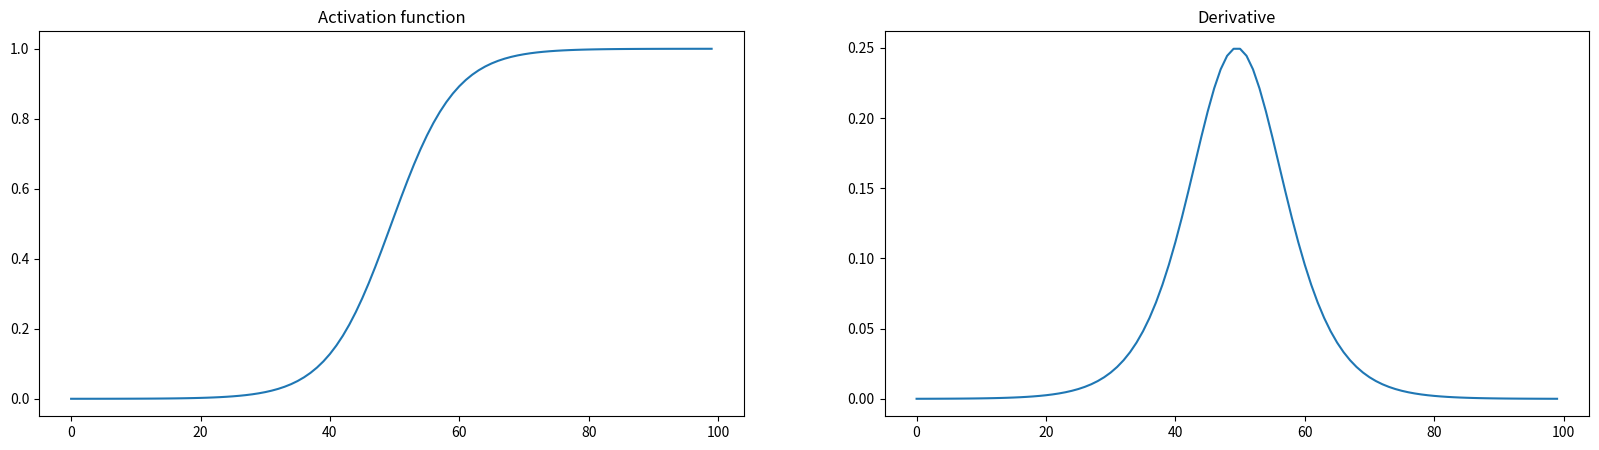
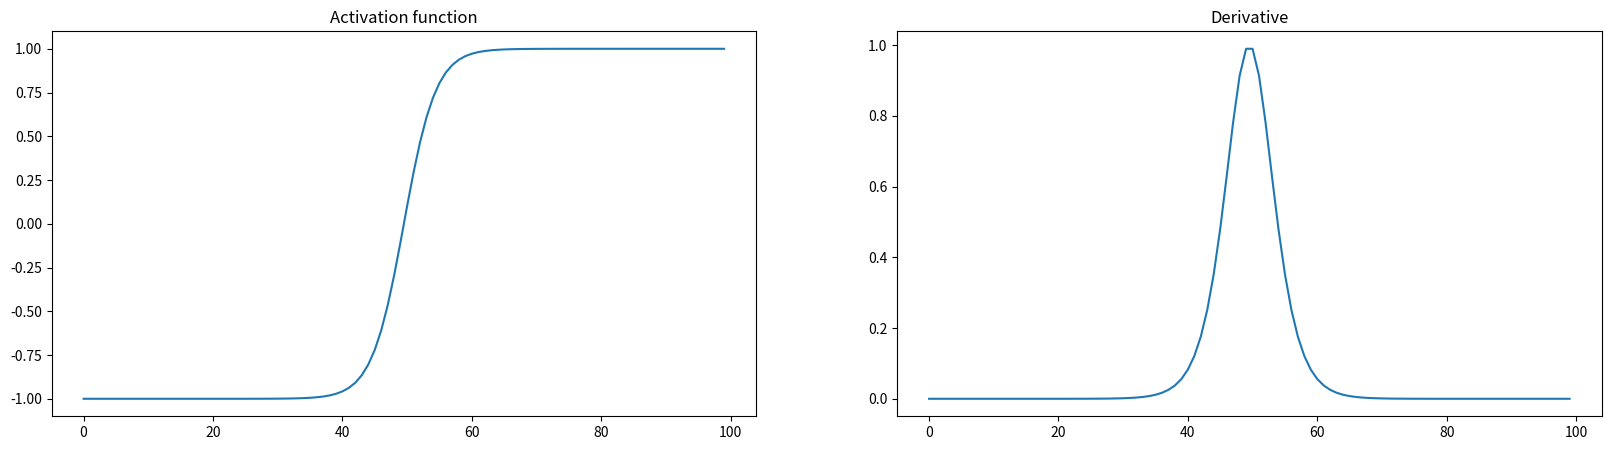
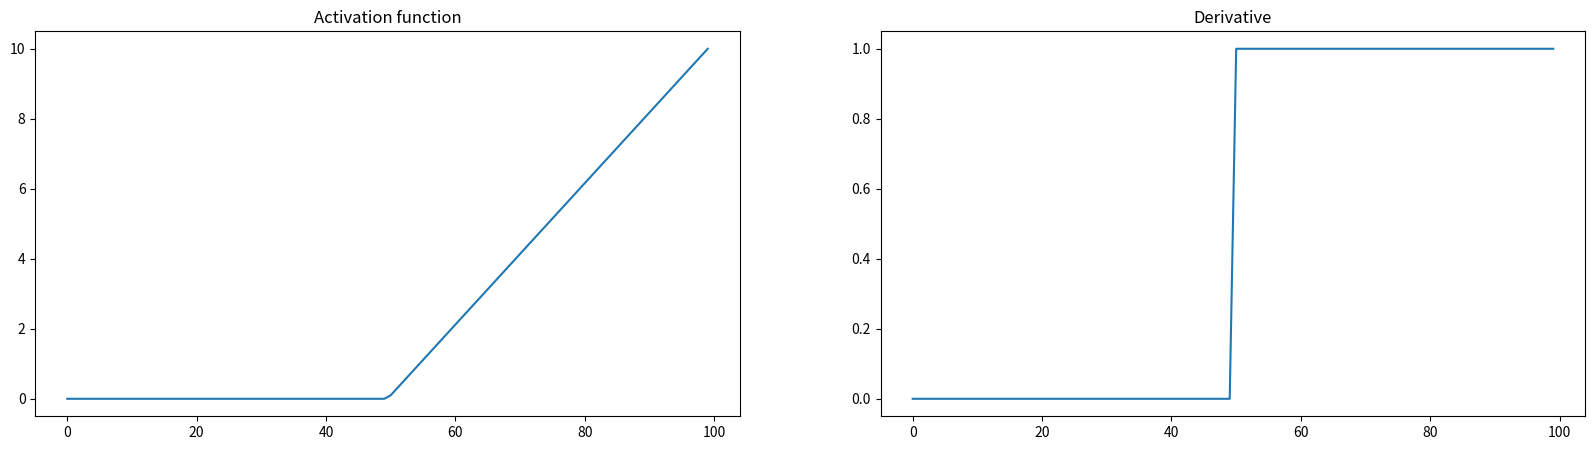
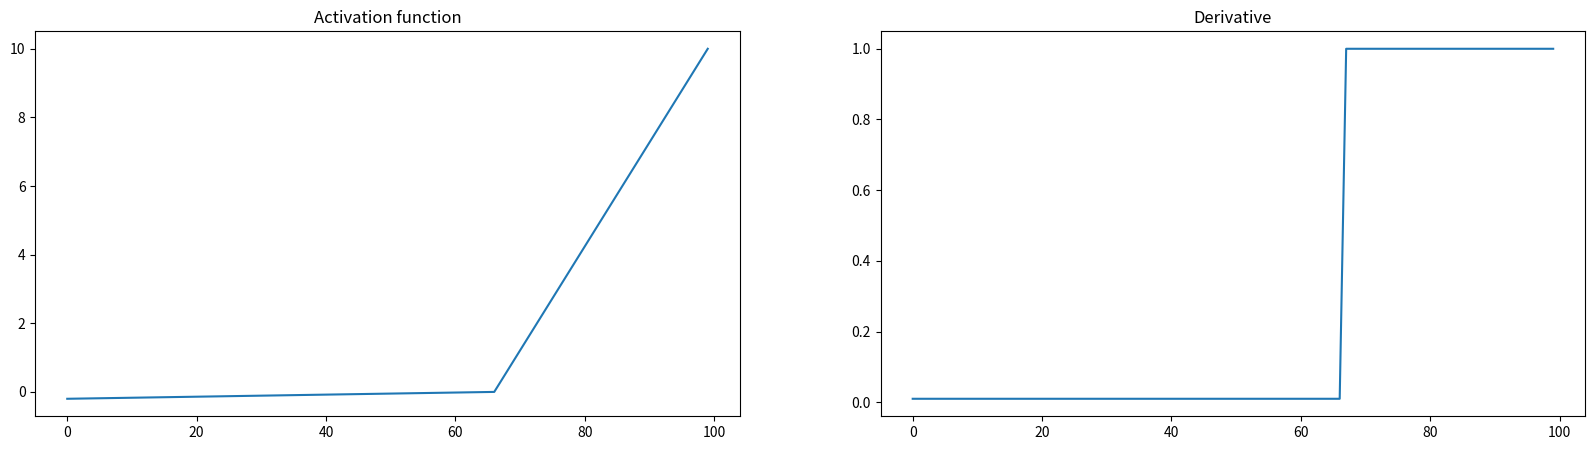

These charts were generated, in order, by the following Python code:
# This Python 3 environment comes with many helpful analytics libraries installed

# It is defined by the kaggle/python docker image: https://github.com/kaggle/docker-python

# For example, here's several helpful packages to load in 



import numpy as np # linear algebra

from matplotlib import pyplot as plt

import warnings

warnings.filterwarnings("ignore")
def plot_graph(func, derivative):

    """Function for plotting activation and its derivative"""

    fig = plt.figure(figsize=(20,5))

    ax1 = fig.add_subplot(1,2,1)

    ax1.set_title('Activation function')

    plt.plot(func)

    ax2 = fig.add_subplot(1,2,2)

    ax2.set_title('Derivative')

    plt.plot(derivative)

    plt.show()
def sigmoid(scores):

    """sigmoid function"""

    return (1/(1 + np.exp(-scores)))



def sigmoid_grad(scores):

    """sigmoid function derivative"""

    return sigmoid(scores)*(1-sigmoid(scores))
"""Plot sigmoid and its derivative"""

scores = np.linspace(-10,10,100)

plot_graph(sigmoid(scores), sigmoid_grad(scores))
def tanh(scores):

    """tanh function"""

    exp_val = np.exp(-2*scores)

    return (2/(1 + exp_val))-1



def tanh1(scores):

    """alternate implementation of tanh function"""

    return (np.exp(scores) - np.exp(-scores))/(np.exp(scores) + np.exp(-scores))



def tanh_grad(scores):

    """tanh derivative function"""

    return 1 - np.power(tanh(scores), 2)
"""Plot tanh and its derivative"""

scores = np.linspace(-10,10,100)

plot_graph(tanh(scores), tanh_grad(scores))
def relu(scores):

    """Return 0 if scores < 0 otherwise keep scores as it is."""

    scores[scores<=0]=0

    return scores



def relu_grad(scores):

    """Return 1 if scores > 0 otherwise return 0"""

    scores = np.where(scores>0, 1 , 0)

    return scores
"""Plot ReLU function and its derivative"""

scores = np.linspace(-10,10,100)

plot_graph(relu(scores), relu_grad(scores))
def leaky_relu(scores, alpha):

    """Return scores if >= 0 otherwise return scores*alpha for scores < 0"""

    scores = np.where(scores>0,scores,scores * alpha)

    return scores



def leaky_relu_grad(scores, alpha):

    """Return 1 if scores > 0 else return alpha"""

    scores = np.where(scores > 0, 1, alpha)

    return scores
"""Plot leakyReLU and its derivative"""

scores = np.linspace(-20,10,100)

alpha = 0.01

plot_graph(leaky_relu(scores, alpha), leaky_relu_grad(scores, alpha))
# Softmax 

def softmax(scores):

    """Softmax function"""

    exp_scores = np.exp(scores)

    return exp_scores/np.sum(exp_scores)





# Source https://eli.thegreenplace.net/2016/the-softmax-function-and-its-derivative/

def stablesoftmax(scores):

    """Compute the softmax of vector scores in a numerically stable way."""

    shift_scores = scores - np.max(scores)

    exps = np.exp(shift_scores)

    return exps / np.sum(exps)
scores = [0.1,2.5,0.3,4.2]

grad = softmax(scores)

print(f'{grad}')
# Lets run same function with some bigger values. As mentioned above output is nan.

scores_big_values = [1000,1500,1200]

grad_big_values = softmax(scores_big_values)

print(f'{grad_big_values}')

# Run same scores with stablesoftmax()

print(f'{stablesoftmax(scores_big_values)}')
# Derivative of softmax

# Source https://medium.com/@aerinykim/how-to-implement-the-softmax-derivative-independently-from-any-loss-function-ae6d44363a9d



def softmax_grad(softmax):

    """Derivative of softmax function.

    Reshape the 1-d softmax to 2-d so that np.dot will do the matrix multiplication

    """

    s = softmax.reshape(-1,1)

    return np.diagflat(s) - np.dot(s, s.T)



# It will return matrix of same shape as shape of matrix on L-1 layer i.e just before softmax layer/output layer.

softmax_grad(softmax(scores))